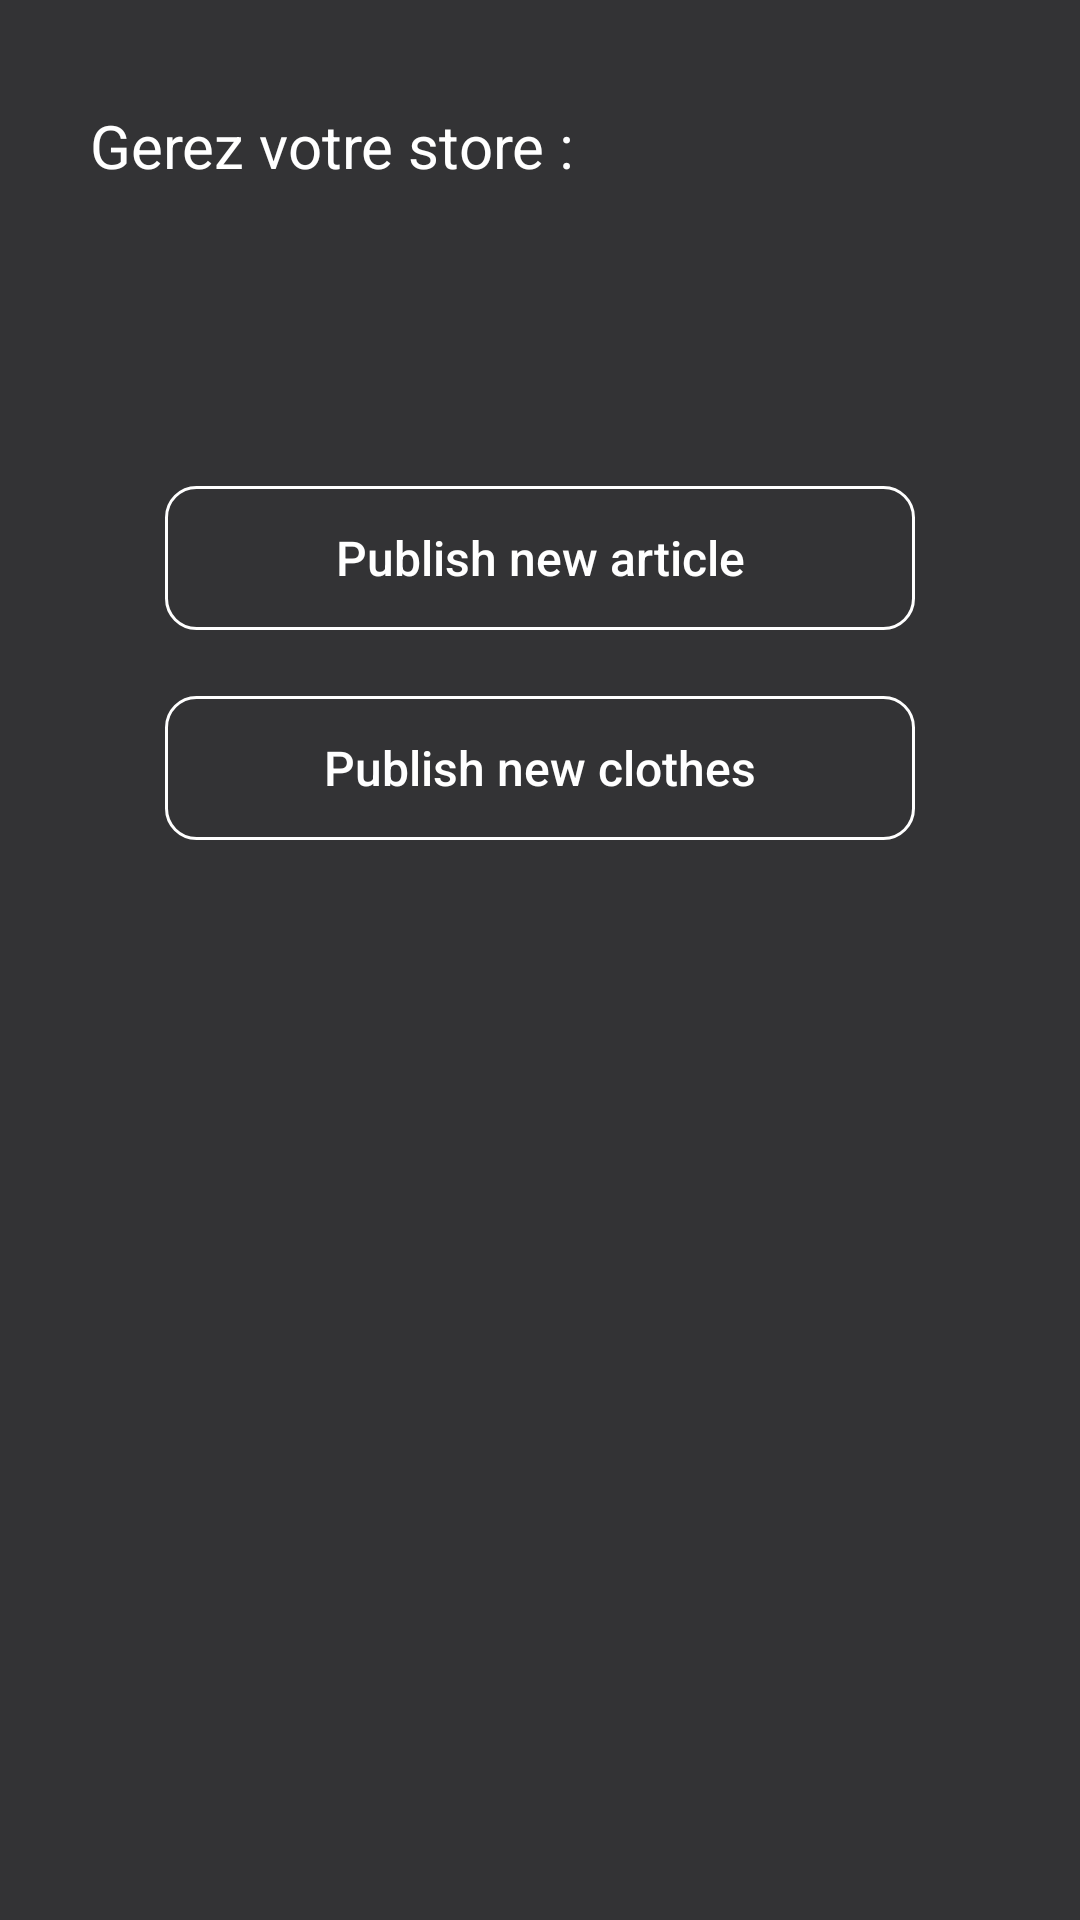

Here is an Android app screen rendered from its layout file. Give the layout XML and the strings, colors and styles it references.
<!-- AndroidManifest.xml: application theme AppTheme.NoActionBar -->
<!-- res/layout/fragment_bigseller.xml -->
<?xml version="1.0" encoding="utf-8"?>
<RelativeLayout xmlns:android="http://schemas.android.com/apk/res/android"
    android:layout_width="match_parent"
    android:background="#333335"
    android:layout_height="match_parent">

    <TextView
        android:layout_width="match_parent"
        android:layout_height="wrap_content"
        android:layout_marginLeft="30dp"
        android:layout_marginTop="35dp"
        android:id="@+id/text"
        android:text="Gerez votre store :"
        android:textSize="20dp"
        android:textColor="#FFFF"/>

    <Button
        android:layout_width="250dp"
        android:layout_height="wrap_content"
        android:background="@drawable/transparent"
        android:textAllCaps="false"
        android:textSize="16sp"
        android:textColor="#FFF"
        android:id="@+id/Publish"
        android:text="Publish new article"
        android:layout_marginTop="100dp"
        android:layout_centerHorizontal="true"
        android:layout_below="@id/text"/>

    <Button
        android:layout_width="250dp"
        android:layout_height="wrap_content"
        android:background="@drawable/transparent"
        android:textAllCaps="false"
        android:textSize="16sp"
        android:textColor="#FFF"
        android:id="@+id/publish_clothes1"
        android:text="Publish new clothes"
        android:layout_marginTop="170dp"
        android:layout_centerHorizontal="true"

        android:layout_below="@id/text"/>



</RelativeLayout>
<!-- resources referenced by this layout -->
<resources>
  <!-- drawable transparent (drawable) -->
  <?xml version="1.0" encoding="utf-8"?>
  <shape xmlns:android="http://schemas.android.com/apk/res/android" android:shape="rectangle">
  
      <stroke android:color="#ffff" android:width="1dp"/>
      <corners android:radius="10dp"/>
  
  </shape>
  <style name="AppTheme.NoActionBar">
          <item name="windowActionBar">false</item>
          <item name="windowNoTitle">true</item>
      </style>
</resources>
